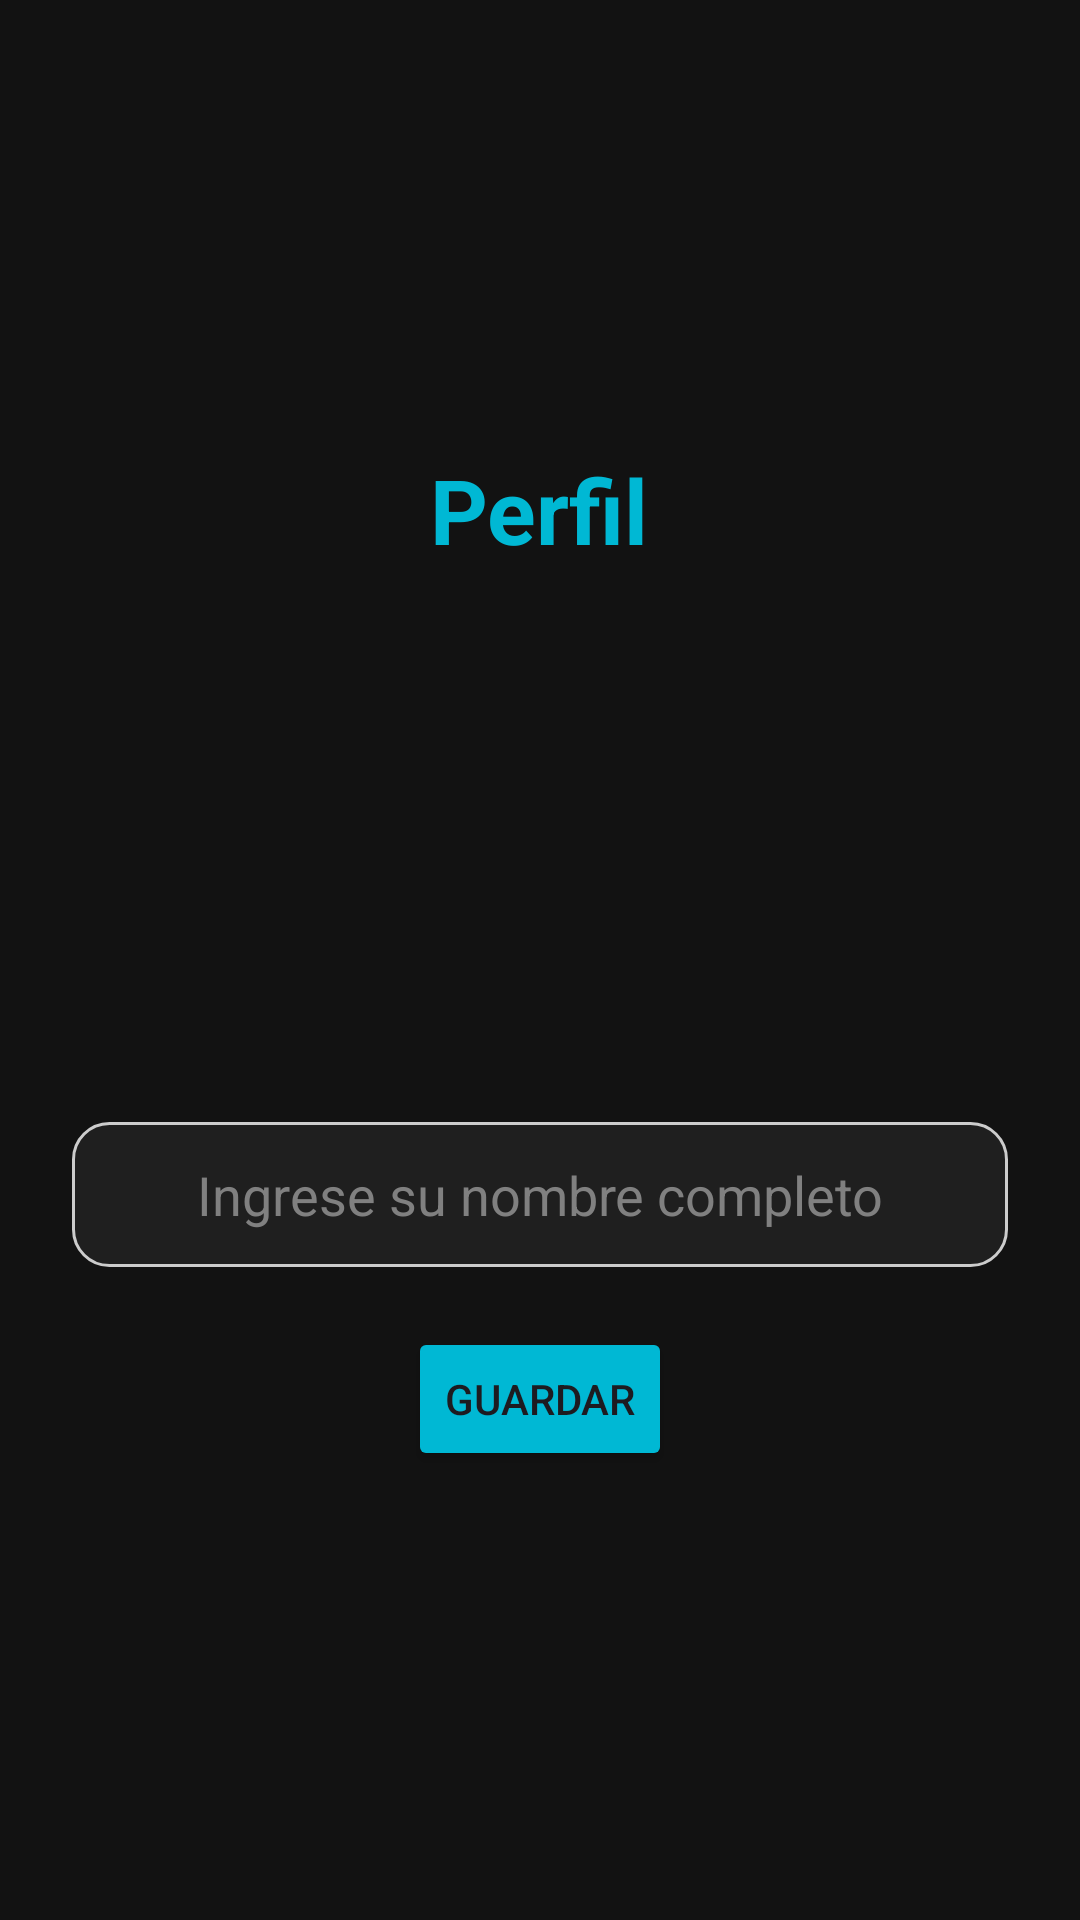

This screen was rendered from an Android layout file. Write that file and the resources it references.
<!-- AndroidManifest.xml: application theme Theme.EstudioPro -->
<!-- res/layout/activity_usuario.xml -->
<?xml version="1.0" encoding="utf-8"?>
<LinearLayout
    xmlns:android="http://schemas.android.com/apk/res/android"
    android:layout_width="match_parent"
    android:layout_height="match_parent"
    android:orientation="vertical"
    android:padding="24dp"
    android:gravity="center"
    android:background="#121212">

    <TextView
        android:layout_width="wrap_content"
        android:layout_height="wrap_content"
        android:text="Perfil"
        android:textAlignment="center"
        android:textStyle="bold"
        android:textSize="30dp"
        android:textColor="#00B8D4"
        android:layout_marginBottom="10dp"/>

    <ImageView
        android:id="@+id/imageView"
        android:layout_width="150dp"
        android:layout_height="150dp"
        android:src="@drawable/ic_user"
        android:scaleType="centerCrop"
        android:layout_marginBottom="24dp"
        android:tint="#F5F5F5" />

    <EditText
        android:id="@+id/editTextNombre"
        android:layout_width="match_parent"
        android:layout_height="wrap_content"
        android:hint="Ingrese su nombre completo"
        android:padding="12dp"
        android:background="@drawable/edittext_background"
        android:textSize="18sp"
        android:textColor="#F5F5F5"
        android:textColorHint="#808080"
        android:textAlignment="center"/>

    <Button
        android:id="@+id/btnGuardar"
        android:layout_width="wrap_content"
        android:layout_height="wrap_content"
        android:text="Guardar"
        android:layout_marginTop="20dp"
        android:foregroundTint="#00B8D4"
        android:drawableTint="#00B8D4"
        android:backgroundTint="#00B8D4"/>

</LinearLayout>
<!-- resources referenced by this layout -->
<resources>
  <!-- drawable edittext_background (drawable) -->
  <?xml version="1.0" encoding="utf-8"?>
  <shape xmlns:android="http://schemas.android.com/apk/res/android"
      android:shape="rectangle">
  
      <solid android:color="#1F1F1F" />
      <corners android:radius="12dp" />
      <stroke
          android:width="1dp"
          android:color="#CCCCCC" />
      <padding
          android:left="10dp"
          android:top="10dp"
          android:right="10dp"
          android:bottom="10dp" />
  </shape>
  <style name="Theme.EstudioPro" parent="Base.Theme.EstudioPro" />
  <style name="Base.Theme.EstudioPro" parent="Theme.Material3.DayNight.NoActionBar">
          
          
      </style>
</resources>
